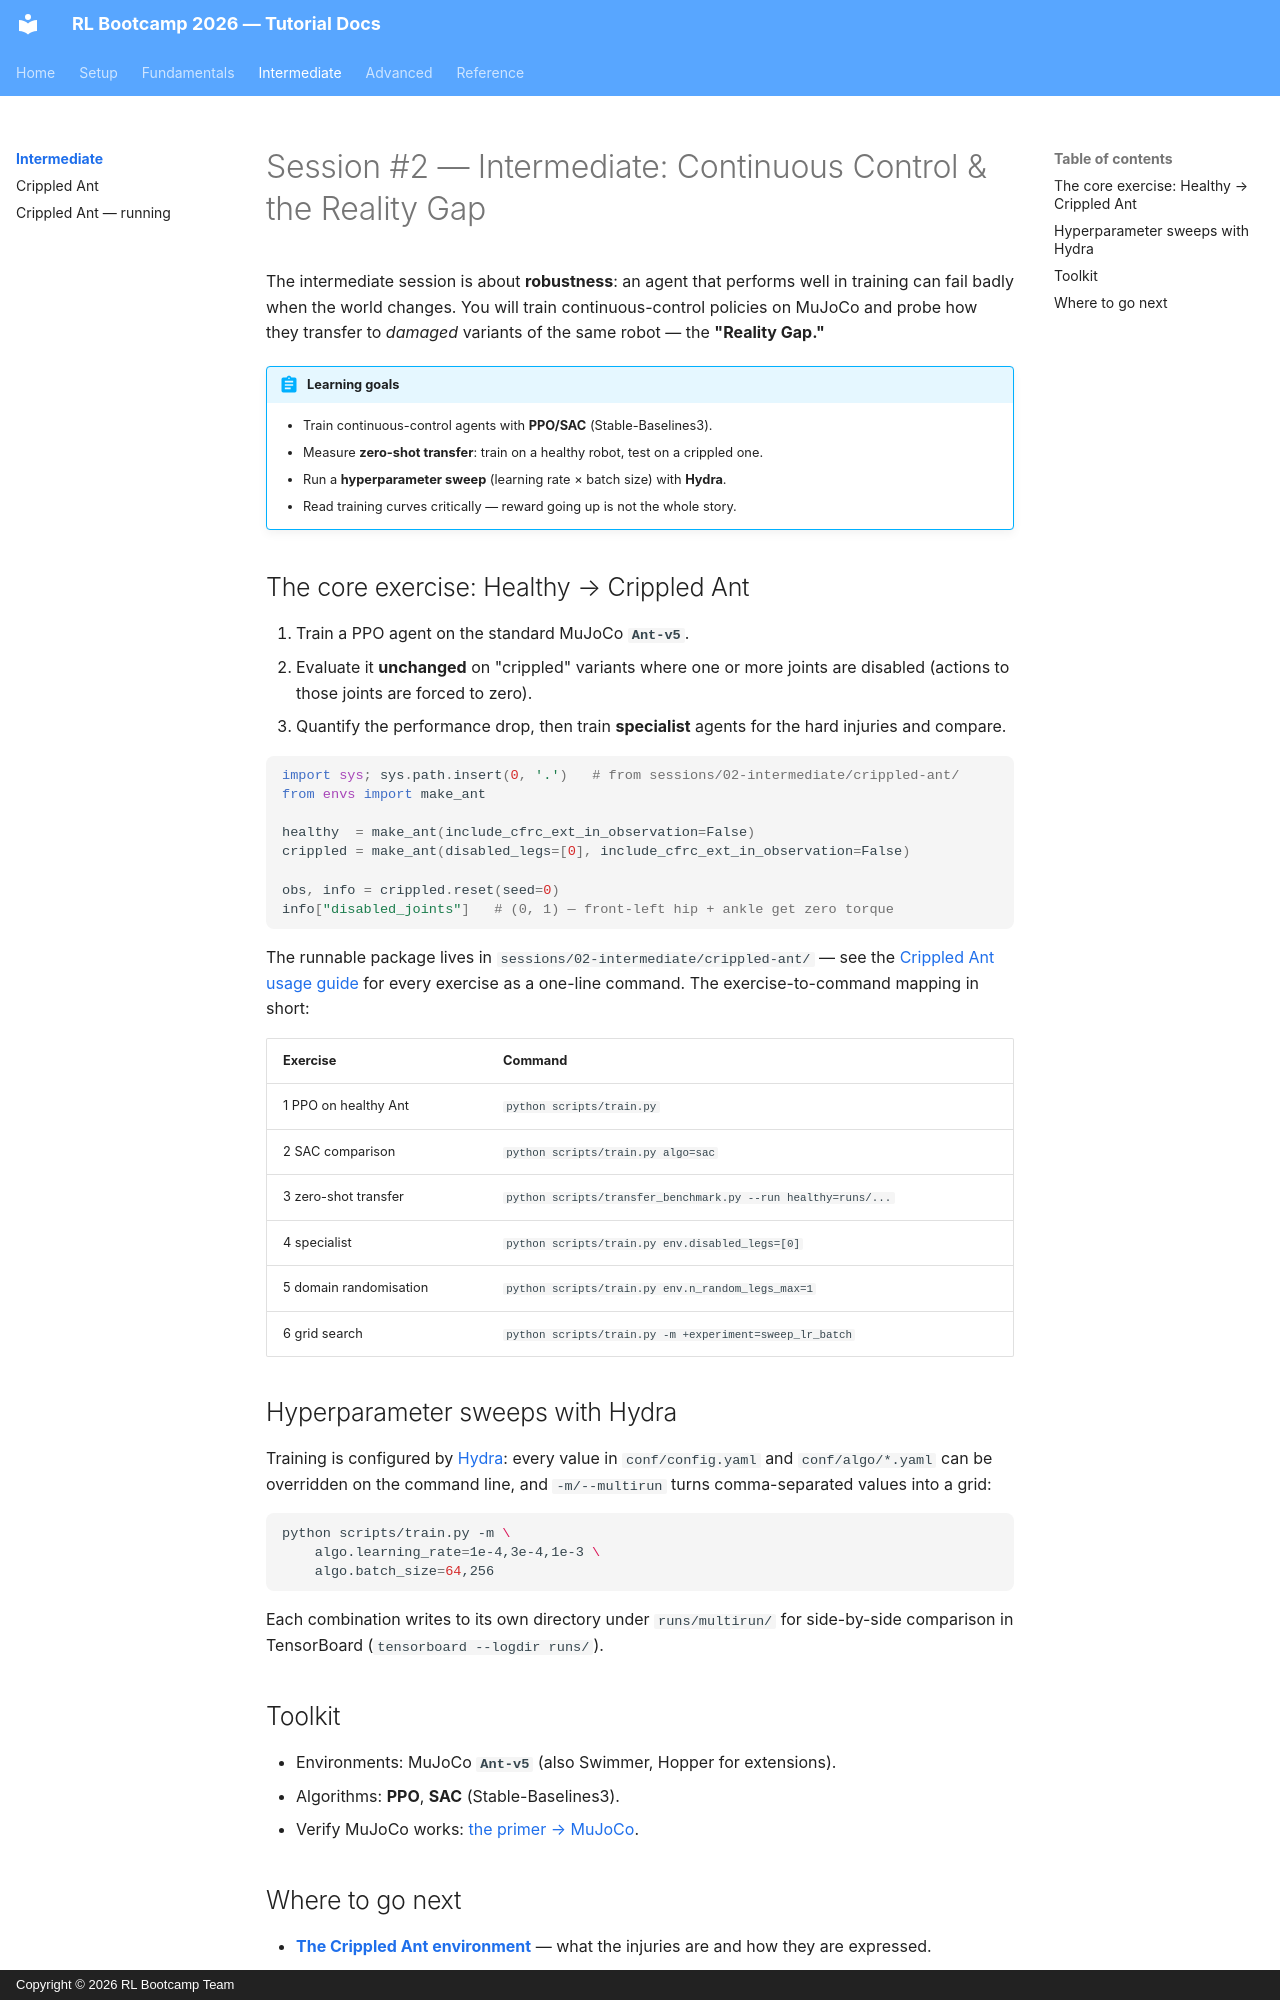

repository: SARL-PLUS/RL_Bootcamp_2026_tutorial · page: intermediate/index.html · generator: mkdocs · copyright: Copyright © 2026 RL Bootcamp Team

---
title: Intermediate session
---

# Session #2 — Intermediate: Continuous Control & the Reality Gap

The intermediate session is about **robustness**: an agent that performs well in
training can fail badly when the world changes. You will train continuous-control
policies on MuJoCo and probe how they transfer to *damaged* variants of the same
robot — the **"Reality Gap."**

!!! abstract "Learning goals"
    - Train continuous-control agents with **PPO/SAC** (Stable-Baselines3).
    - Measure **zero-shot transfer**: train on a healthy robot, test on a
      crippled one.
    - Run a **hyperparameter sweep** (learning rate × batch size) with **Hydra**.
    - Read training curves critically — reward going up is not the whole story.

## The core exercise: Healthy → Crippled Ant

1. Train a PPO agent on the standard MuJoCo **`Ant-v5`**.
2. Evaluate it **unchanged** on "crippled" variants where one or more joints are
   disabled (actions to those joints are forced to zero).
3. Quantify the performance drop, then train **specialist** agents for the hard
   injuries and compare.

```python
import sys; sys.path.insert(0, '.')   # from sessions/02-intermediate/crippled-ant/
from envs import make_ant

healthy  = make_ant(include_cfrc_ext_in_observation=False)
crippled = make_ant(disabled_legs=[0], include_cfrc_ext_in_observation=False)

obs, info = crippled.reset(seed=0)
info["disabled_joints"]   # (0, 1) — front-left hip + ankle get zero torque
```

The runnable package lives in `sessions/02-intermediate/crippled-ant/` — see the
[Crippled Ant usage guide](running.md) for every exercise as a
one-line command. The exercise-to-command mapping in short:

| Exercise | Command |
|---|---|
| 1 PPO on healthy Ant | `python scripts/train.py` |
| 2 SAC comparison | `python scripts/train.py algo=sac` |
| 3 zero-shot transfer | `python scripts/transfer_benchmark.py --run healthy=runs/...` |
| 4 specialist | `python scripts/train.py env.disabled_legs=[0]` |
| 5 domain randomisation | `python scripts/train.py env.n_random_legs_max=1` |
| 6 grid search | `python scripts/train.py -m +experiment=sweep_lr_batch` |

## Hyperparameter sweeps with Hydra

Training is configured by [Hydra](https://hydra.cc): every value in
`conf/config.yaml` and `conf/algo/*.yaml` can be overridden on the command
line, and `-m/--multirun` turns comma-separated values into a grid:

```bash
python scripts/train.py -m \
    algo.learning_rate=1e-4,3e-4,1e-3 \
    algo.batch_size=64,256
```

Each combination writes to its own directory under `runs/multirun/` for
side-by-side comparison in TensorBoard (`tensorboard --logdir runs/`).

## Toolkit

- Environments: MuJoCo **`Ant-v5`** (also Swimmer, Hopper for extensions).
- Algorithms: **PPO**, **SAC** (Stable-Baselines3).
- Verify MuJoCo works:
  [the primer → MuJoCo](https://sarl-plus.github.io/rl-bootcamp-setup/setup/installation/#mujoco).
